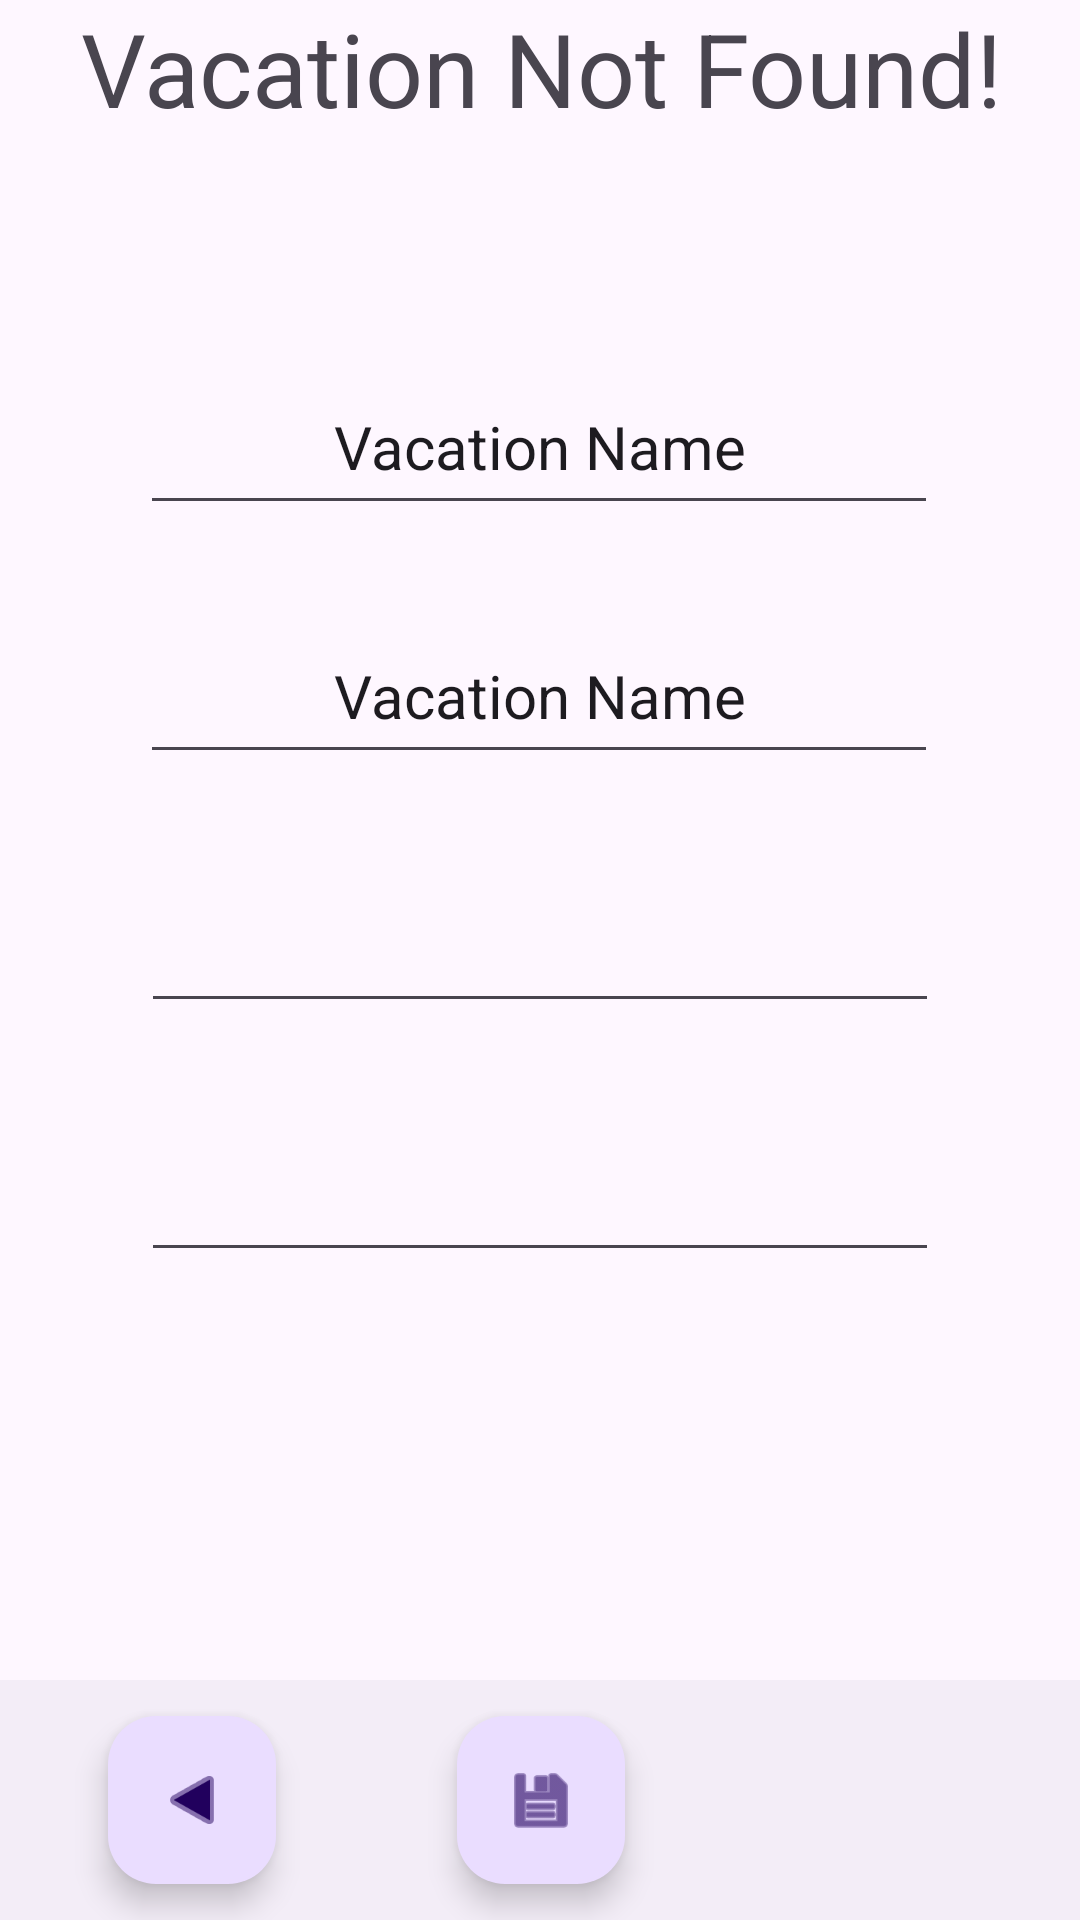

Write the Android layout XML for this screen, with the resource values it uses.
<!-- AndroidManifest.xml: application theme Theme.VacationPlannerTool -->
<!-- res/layout/activity_update_vacation.xml -->
<?xml version="1.0" encoding="utf-8"?>
<androidx.constraintlayout.widget.ConstraintLayout xmlns:android="http://schemas.android.com/apk/res/android"
    xmlns:app="http://schemas.android.com/apk/res-auto"
    xmlns:tools="http://schemas.android.com/tools"
    android:id="@+id/main"
    android:layout_width="match_parent"
    android:layout_height="match_parent"
    tools:context=".UpdateVacationActivity">

    <com.google.android.material.bottomappbar.BottomAppBar
        android:id="@+id/bottomAppBar3"
        android:layout_width="409dp"
        android:layout_height="wrap_content"
        android:layout_gravity="bottom"
        app:layout_constraintBottom_toBottomOf="parent"
        app:layout_constraintEnd_toEndOf="parent"
        app:layout_constraintStart_toStartOf="parent" />

    <com.google.android.material.floatingactionbutton.FloatingActionButton
        android:id="@+id/updateVacBackBtn"
        android:layout_width="wrap_content"
        android:layout_height="wrap_content"
        android:clickable="true"
        android:rotationY="180"
        app:layout_constraintBottom_toBottomOf="parent"
        app:layout_constraintEnd_toStartOf="@+id/updateVacSaveBtn"
        app:layout_constraintStart_toStartOf="@+id/bottomAppBar3"
        app:layout_constraintTop_toTopOf="@+id/bottomAppBar3"
        app:srcCompat="@android:drawable/ic_media_play" />

    <com.google.android.material.floatingactionbutton.FloatingActionButton
        android:id="@+id/updateVacSaveBtn"
        android:layout_width="wrap_content"
        android:layout_height="wrap_content"
        android:clickable="true"
        app:layout_constraintBottom_toBottomOf="parent"
        app:layout_constraintEnd_toEndOf="@+id/bottomAppBar3"
        app:layout_constraintStart_toStartOf="@+id/bottomAppBar3"
        app:layout_constraintTop_toTopOf="@+id/bottomAppBar3"
        app:srcCompat="@android:drawable/ic_menu_save" />

    <EditText
        android:id="@+id/updateVacName"
        android:layout_width="266dp"
        android:layout_height="55dp"
        android:layout_marginTop="28dp"
        android:ems="10"
        android:inputType="text"
        android:text="Vacation Name"
        android:textAlignment="center"
        android:textSize="20sp"
        app:layout_constraintEnd_toEndOf="parent"
        app:layout_constraintHorizontal_bias="0.496"
        app:layout_constraintStart_toStartOf="parent"
        app:layout_constraintTop_toBottomOf="@+id/updateVacTitleText" />

    <EditText
        android:id="@+id/updateVacHotel"
        android:layout_width="266dp"
        android:layout_height="55dp"
        android:layout_marginTop="28dp"
        android:ems="10"
        android:inputType="text"
        android:text="Vacation Name"
        android:textAlignment="center"
        android:textSize="20sp"
        app:layout_constraintEnd_toEndOf="parent"
        app:layout_constraintHorizontal_bias="0.496"
        app:layout_constraintStart_toStartOf="parent"
        app:layout_constraintTop_toBottomOf="@+id/updateVacName" />

    <EditText
        android:id="@+id/updateStartDate"
        android:layout_width="266dp"
        android:layout_height="55dp"
        android:layout_marginTop="28dp"
        android:ems="10"
        android:inputType="date"
        app:layout_constraintEnd_toEndOf="parent"
        app:layout_constraintStart_toStartOf="parent"
        app:layout_constraintTop_toBottomOf="@+id/updateVacHotel" />

    <EditText
        android:id="@+id/updateEndDate"
        android:layout_width="266dp"
        android:layout_height="55dp"
        android:layout_marginTop="28dp"
        android:ems="10"
        android:inputType="date"
        app:layout_constraintEnd_toEndOf="parent"
        app:layout_constraintStart_toStartOf="parent"
        app:layout_constraintTop_toBottomOf="@+id/updateStartDate" />

    <TextView
        android:id="@+id/updateVacTitleText"
        android:layout_width="381dp"
        android:layout_height="92dp"
        android:text="Vacation Not Found!"
        android:textAlignment="center"
        android:textSize="34sp"
        app:layout_constraintEnd_toEndOf="parent"
        app:layout_constraintStart_toStartOf="parent"
        app:layout_constraintTop_toTopOf="parent" />
</androidx.constraintlayout.widget.ConstraintLayout>
<!-- resources referenced by this layout -->
<resources>
  <style name="Theme.VacationPlannerTool" parent="Base.Theme.VacationPlannerTool" />
  <style name="Base.Theme.VacationPlannerTool" parent="Theme.Material3.DayNight.NoActionBar">
          
          
      </style>
</resources>
